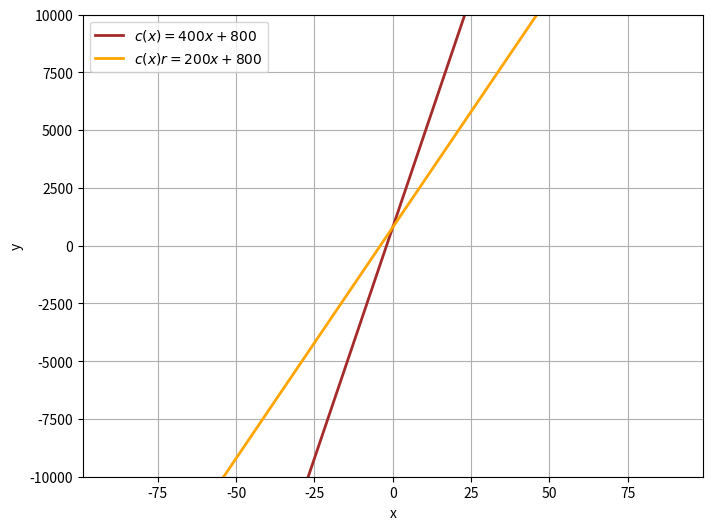

Write the Python code that produced this figure.
import numpy as np
import matplotlib.pyplot as plt

# Two define for the two linear equations
def equation_1(x):
    return 400 * x + 800

def equation_2(x):
    return 200 * x + 800


# To generate x values
x = np.linspace(-90, 90, 100)


# To calculate "y" values for both equations
y1 = equation_1(x)
y2 = equation_2(x)

# Creating the plot
plt.figure(figsize=(8, 6))

# Plotting the two equations
plt.plot(x, y1, label=r'$c(x) = 400x + 800$', color='brown', linewidth=2)
plt.plot(x, y2, label=r'$c(x)r = 200x + 800$', color='orange', linewidth=2)

# Adding labels and title
plt.xlabel('x')
plt.ylabel('y')

# plt.title('Plot of Two Linear Equations')

plt.ylim(-10000, 10000)

# Adding a legend
plt.legend()

# Showing the grid
plt.grid(True)

# Displaying the plot
plt.show()